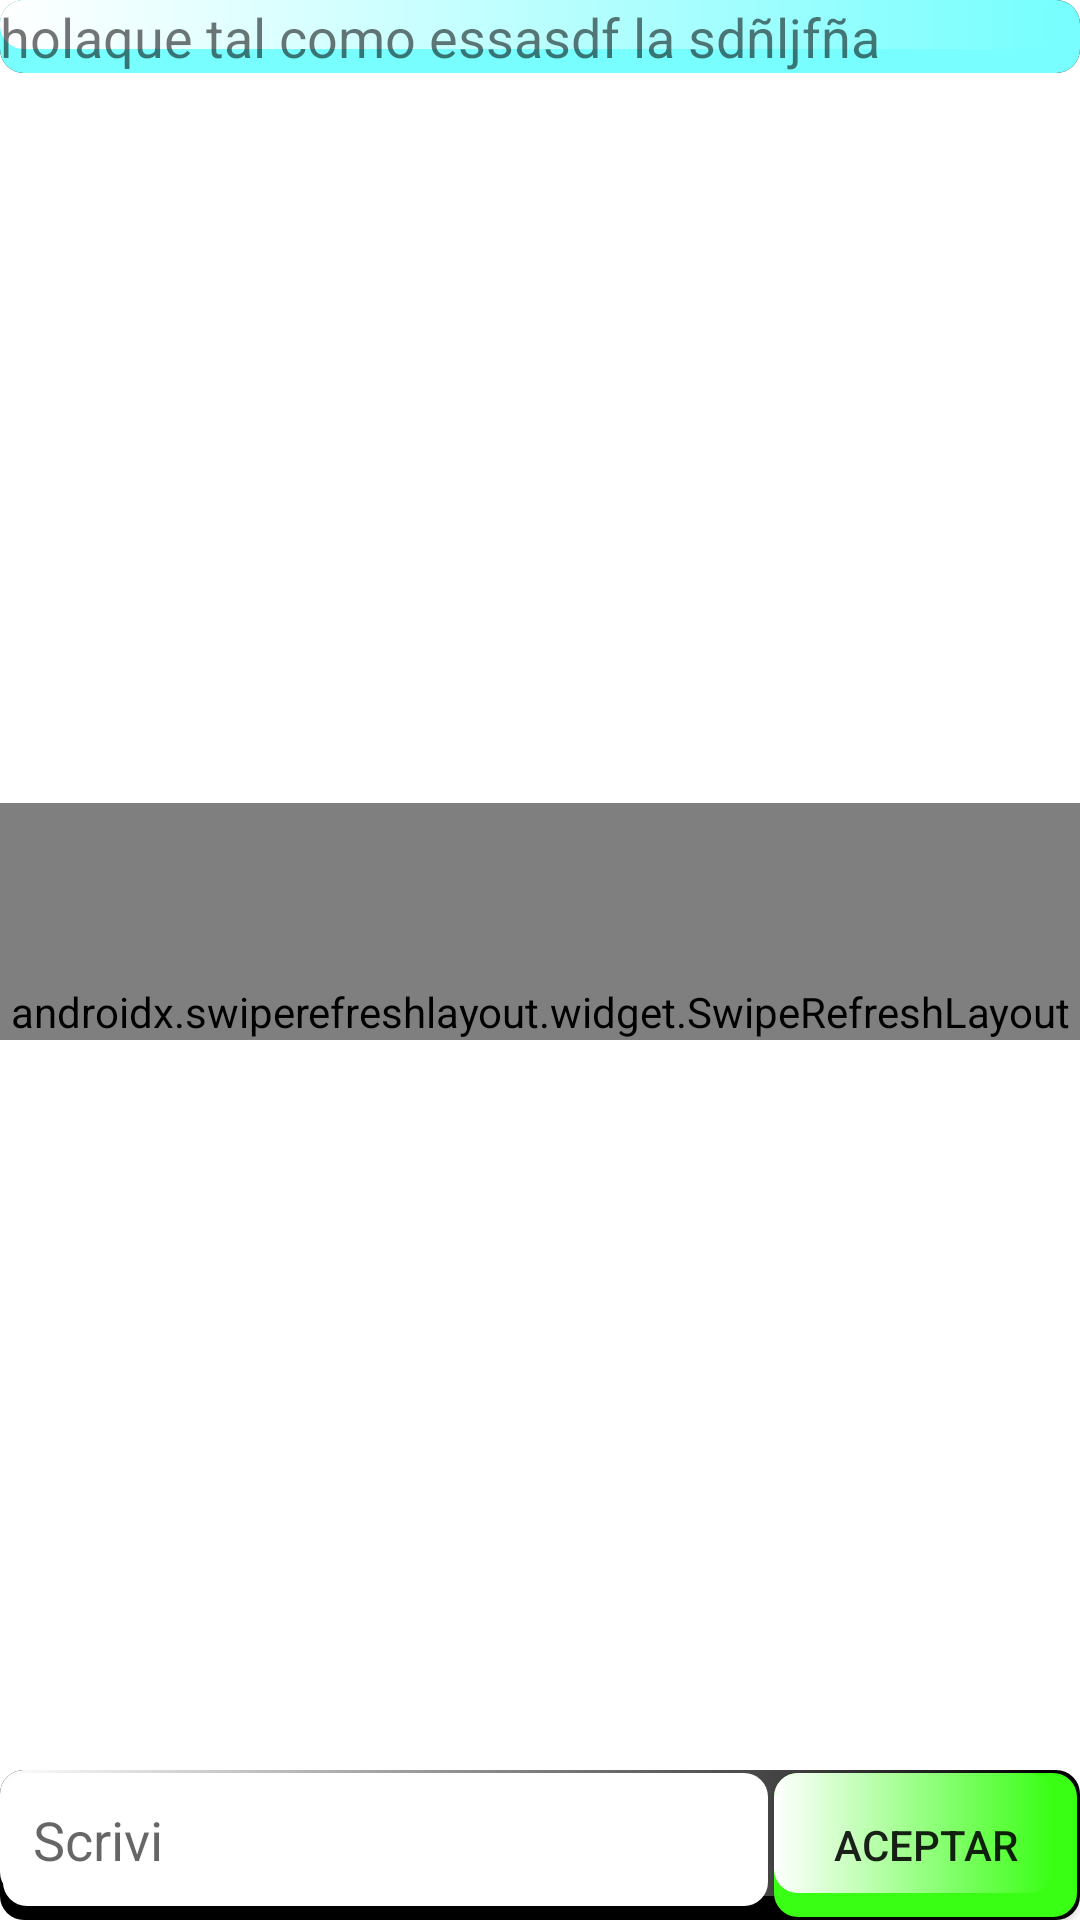

This screen was rendered from an Android layout file. Write that file and the resources it references.
<!-- AndroidManifest.xml: application theme Theme.Elppa -->
<!-- res/layout/activity_main2.xml -->
<?xml version="1.0" encoding="utf-8"?>
<androidx.constraintlayout.widget.ConstraintLayout xmlns:android="http://schemas.android.com/apk/res/android"
    xmlns:app="http://schemas.android.com/apk/res-auto"
    xmlns:tools="http://schemas.android.com/tools"
    android:layout_width="match_parent"
    android:layout_height="match_parent"
    android:background="@color/white"
    tools:context=".MainActivity"
    android:orientation="vertical"
    android:id="@+id/main"

    >
    <LinearLayout
        android:id="@+id/nombrechat2"
        android:layout_width="match_parent"
        android:layout_height="wrap_content"

        app:layout_constraintTop_toTopOf="parent"
        android:background="@drawable/custom_button"
        >
    <TextView
        android:id="@+id/nombrechat"
        android:layout_width="match_parent"
        android:layout_height="wrap_content"

        android:textSize="18dp"


        android:text="holaque tal como essasdf la sdñljfña"
        android:background="@drawable/custom_button_chat"

        />
    </LinearLayout>


    <androidx.swiperefreshlayout.widget.SwipeRefreshLayout
        android:id="@+id/swip"
        android:layout_width="match_parent"
        android:layout_height="wrap_content"
        app:layout_constraintTop_toBottomOf="@+id/nombrechat2"
        app:layout_constraintBottom_toTopOf="@+id/linearLayout"
        android:paddingTop="60dp"


        >

        <androidx.recyclerview.widget.RecyclerView

            android:id="@+id/recyclerview"
            android:layout_width="match_parent"
            android:layout_height="wrap_content"
            app:layout_constraintTop_toBottomOf="@+id/nombrechat"
            app:layout_constraintBottom_toTopOf="@+id/linearLayout"
            android:paddingBottom="200dp"


            android:fitsSystemWindows="true"




            />

    </androidx.swiperefreshlayout.widget.SwipeRefreshLayout>






    <LinearLayout
        android:id="@+id/linearLayout"
        android:layout_width="match_parent"
        android:layout_height="wrap_content"
        app:layout_constraintBottom_toBottomOf="parent"
        android:orientation="horizontal"
        android:background="@drawable/custom_button"

        android:fitsSystemWindows="true"


        >


        <EditText
            android:id="@+id/texsent2"
            android:layout_width="255dp"
            android:layout_height="wrap_content"
            android:hint="@string/scrivi"
            android:background="@drawable/custom_texto_cajatexto"
            android:backgroundTintMode="multiply"
            android:padding="10dp"
            android:layout_margin="1dp"

            />
        <Button
            android:id="@+id/enviar"
            android:layout_width="match_parent"
            android:layout_height="wrap_content"
            android:text="@string/botonedentificate"
            android:padding="5dp"
            android:layout_margin="1dp"
            android:background="@drawable/custom_text_chat"

            />



    </LinearLayout>
</androidx.constraintlayout.widget.ConstraintLayout>
<!-- resources referenced by this layout -->
<resources>
  <color name="white">#FFFFFFFF</color>
  <!-- drawable custom_button (drawable) -->
  <?xml version="1.0" encoding="utf-8"?>
  <layer-list xmlns:android="http://schemas.android.com/apk/res/android">
      
      <item>
          <shape android:shape="rectangle">
              <solid android:color="@color/black"/> 
              <corners android:radius="8dp"/> 
          </shape>
      </item>
      
      <item android:bottom="8dp" android:right="8dp">
          <shape android:shape="rectangle">
              <solid android:color="#0000ff"/> 
              <corners android:radius="8dp"/> 
  
              <stroke android:color="@color/white"/>
  
  <gradient android:startColor="@color/white"/>
          </shape>
      </item>
  </layer-list>
  <!-- drawable custom_button_chat (drawable) -->
  <?xml version="1.0" encoding="utf-8"?>
  <layer-list xmlns:android="http://schemas.android.com/apk/res/android">
      
      <item>
          <shape android:shape="rectangle">
              <solid android:color="@color/azulflurencente"/> 
              <corners android:radius="8dp"/> 
          </shape>
      </item>
      
      <item android:bottom="8dp" android:right="8dp">
          <shape android:shape="rectangle">
              <solid android:color="#0000ff"/> 
              <corners android:radius="8dp"/> 
  
              <stroke android:color="@color/white"/>
  
              <gradient android:startColor="@color/white"/>
          </shape>
      </item>
  </layer-list>
  <!-- drawable custom_text_chat (drawable) -->
  <?xml version="1.0" encoding="utf-8"?>
  <layer-list xmlns:android="http://schemas.android.com/apk/res/android">
      
      <item>
          <shape android:shape="rectangle">
              <solid android:color="@color/verde"/> 
              <corners android:radius="8dp"/> 
          </shape>
      </item>
      
      <item android:bottom="8dp" android:right="8dp">
          <shape android:shape="rectangle">
              <solid android:color="#0000ff"/> 
              <corners android:radius="8dp"/> 
  
              <stroke android:color="@color/white"/>
  
              <gradient android:startColor="@color/white"/>
          </shape>
      </item>
  </layer-list>
  <!-- drawable custom_texto_cajatexto (drawable) -->
  <?xml version="1.0" encoding="utf-8"?>
  <layer-list xmlns:android="http://schemas.android.com/apk/res/android">
      
      <item>
          <shape android:shape="rectangle">
              <solid android:color="@color/white"/> 
              <corners android:radius="8dp"/> 
          </shape>
      </item>
      
      <item android:bottom="8dp" android:right="8dp">
          <shape android:shape="rectangle">
              <solid android:color="#0000ff"/> 
              <corners android:radius="8dp"/> 
  
              <stroke android:color="@color/white"/>
  
              <gradient android:startColor="@color/white"/>
          </shape>
      </item>
  </layer-list>
  <string name="botonedentificate">aceptar</string>
  <string name="scrivi">Scrivi</string>
  <style name="Theme.Elppa" parent="Base.Theme.Elppa" />
  <color name="black">#FF000000</color>
  <color name="azulflurencente">#78FEFE</color>
  <color name="verde">#39ff14</color>
  <style name="Base.Theme.Elppa" parent="Theme.AppCompat.Light.NoActionBar">
          
          
  
      </style>
</resources>
